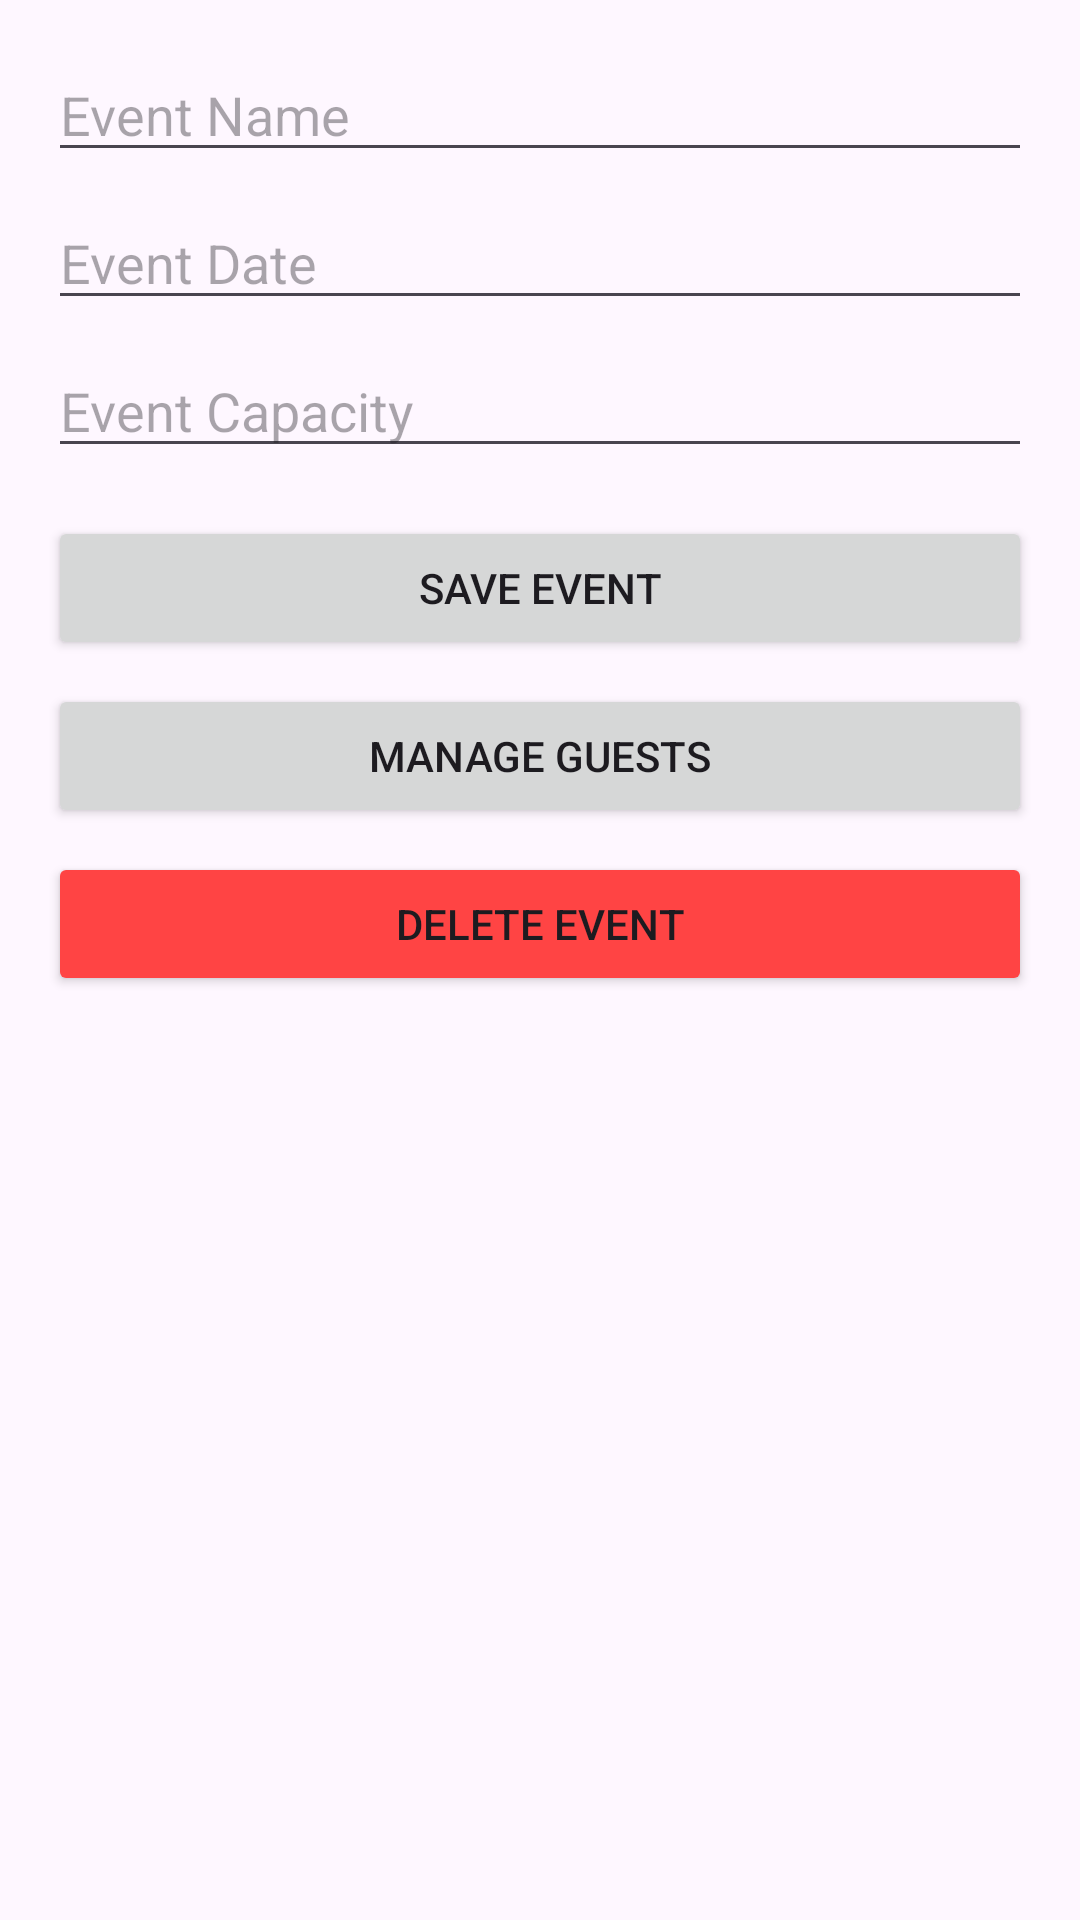

The Android layout XML behind this screen, and the referenced resources:
<!-- AndroidManifest.xml: application theme Theme.MeuEventoApp -->
<!-- res/layout/activity_event.xml -->
<?xml version="1.0" encoding="utf-8"?>
<LinearLayout xmlns:android="http://schemas.android.com/apk/res/android"
    android:layout_width="match_parent"
    android:layout_height="match_parent"
    android:orientation="vertical"
    android:padding="16dp">

    <EditText
        android:id="@+id/editTextEventName"
        android:layout_width="match_parent"
        android:layout_height="wrap_content"
        android:hint="Event Name"
        android:layout_marginBottom="8dp" />

    <EditText
        android:id="@+id/editTextEventDate"
        android:layout_width="match_parent"
        android:layout_height="wrap_content"
        android:hint="Event Date"
        android:layout_marginBottom="8dp" />

    <EditText
        android:id="@+id/editTextEventCapacity"
        android:layout_width="match_parent"
        android:layout_height="wrap_content"
        android:hint="Event Capacity"
        android:layout_marginBottom="16dp" />

    <Button
        android:id="@+id/buttonSaveEvent"
        android:layout_width="match_parent"
        android:layout_height="wrap_content"
        android:text="Save Event"
        android:layout_marginBottom="8dp" />

    <Button
        android:id="@+id/buttonManageGuests"
        android:layout_width="match_parent"
        android:layout_height="wrap_content"
        android:text="Manage Guests"
        android:layout_marginBottom="8dp" />

    <Button
        android:id="@+id/buttonDeleteEvent"
        android:layout_width="match_parent"
        android:layout_height="wrap_content"
        android:text="Delete Event"
        android:backgroundTint="@android:color/holo_red_light" />

</LinearLayout>
<!-- resources referenced by this layout -->
<resources>
  <style name="Theme.MeuEventoApp" parent="Base.Theme.MeuEventoApp" />
  <style name="Base.Theme.MeuEventoApp" parent="Theme.Material3.DayNight.NoActionBar">
          
          
      </style>
</resources>
